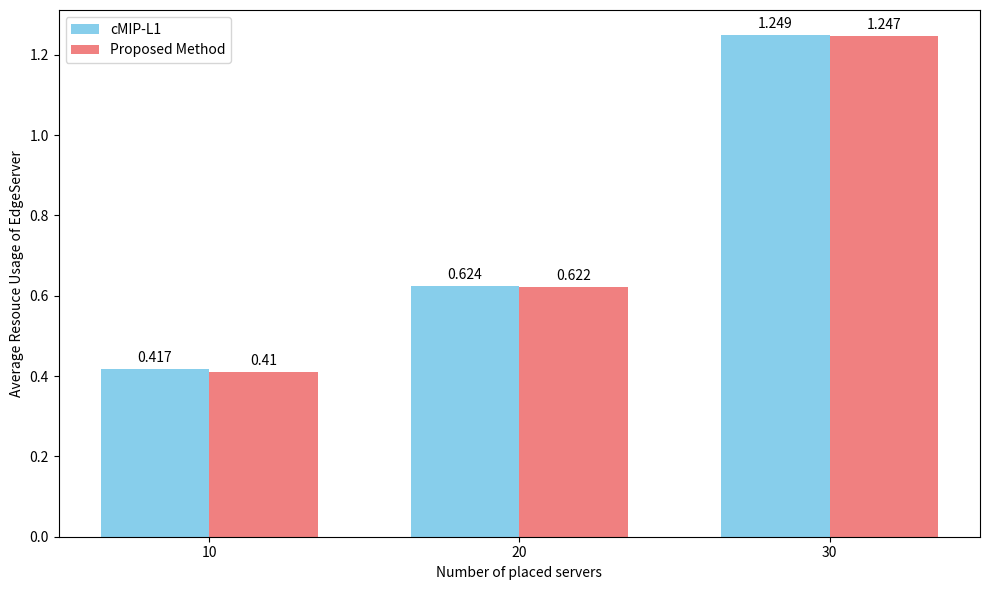

Write Python code to recreate this figure.
import matplotlib.pyplot as plt
import numpy as np

ns = [10, 20, 30]

delays_mip = [
    26.046,
    35.065,
    50.203,
]
delays_proposed = [
    21.799,
    29.61,
    29.218,
]

usage_mip = [
    0.417,
    0.624,
    1.249,
]

usage_proposed = [
    0.410,
    0.622,
    1.247,
]


# categories = ['Category 1', 'Category 2', 'Category 3', 'Category 4']
# group1_values = [20, 35, 30, 40] # e.g., Sales for Product A
# group2_values = [25, 32, 34, 38] # e.g., Sales for Product B

# 2. Set up positions and bar width
x = np.arange(len(ns))  # the label locations (0, 1, 2, 3...)
width = 0.35  # the width of the bars

# Create the figure and an axes object
fig, ax = plt.subplots(figsize=(10, 6)) # Adjust figure size for better readability

# 3. Plot the bars for each group, shifting their x-positions
rects1 = ax.bar(x - width/2, usage_mip, width, label='cMIP-L1', color='skyblue')
rects2 = ax.bar(x + width/2, usage_proposed, width, label='Proposed Method', color='lightcoral')

# 4. Add labels, title, and legend
ax.set_xlabel('Number of placed servers')
ax.set_ylabel('Average Resouce Usage of EdgeServer')
# ax.set_title('Comparison of Group 1 and Group 2 Data across Categories')
ax.set_xticks(x) # Set tick locations to be at the center of the grouped bars
ax.set_xticklabels(ns) # Use your category labels for the x-axis ticks
ax.legend()

# Optional: Add data labels on top of the bars for clarity
ax.bar_label(rects1, padding=3)
ax.bar_label(rects2, padding=3)

# Adjust layout to prevent labels from overlapping
fig.tight_layout()

plt.show()
